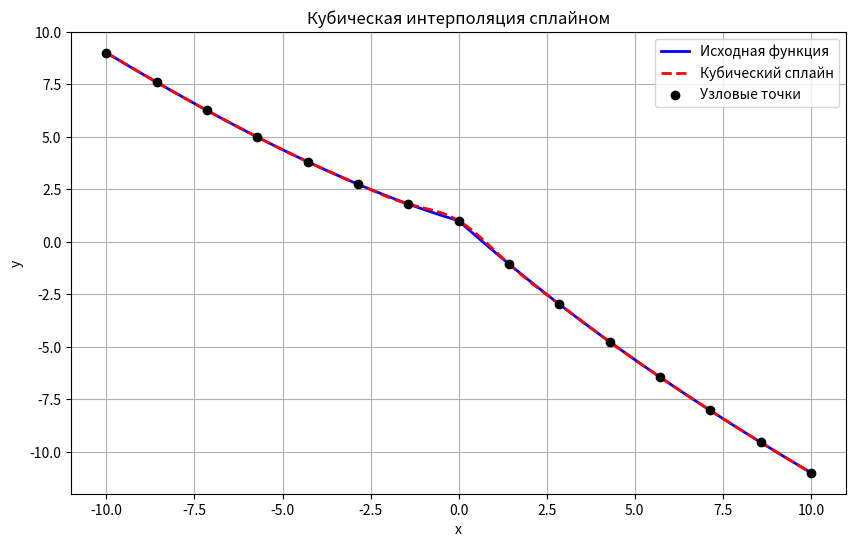

Recreate this plot in Python.
import numpy as np
import matplotlib.pyplot as plt
from scipy.interpolate import CubicSpline

##

##
# Раздел констант
a = -10  # начальная точка интервала
b = 10  # конечная точка интервала
N = 15  # число узлов (можно варьировать)

# Исходная функция
def f(x):
    return np.cos(np.sqrt(np.abs(x))) - x

# Узловые точки
x_nodes = np.linspace(a, b, N)
y_nodes = f(x_nodes)

# Кубический сплайн
spline = CubicSpline(x_nodes, y_nodes)

# Точки для построения графика
x_dense = np.linspace(a, b, 1000)
y_dense = f(x_dense)
y_spline = spline(x_dense)

# Построение графиков
plt.figure(figsize=(10, 6))
plt.plot(x_dense, y_dense, label="Исходная функция", color="blue", lw=2)
plt.plot(x_dense, y_spline, label="Кубический сплайн", color="red", linestyle="--", lw=2)
plt.scatter(x_nodes, y_nodes, color="black", label="Узловые точки", zorder=5)

# Настройки графика
plt.title("Кубическая интерполяция сплайном")
plt.xlabel("x")
plt.ylabel("y")
plt.legend()
plt.grid()
plt.show()
